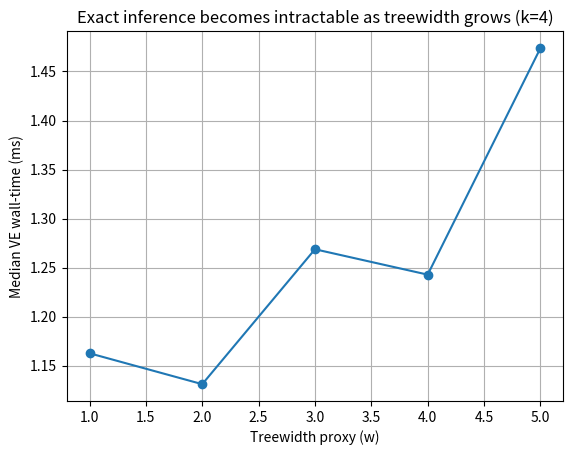
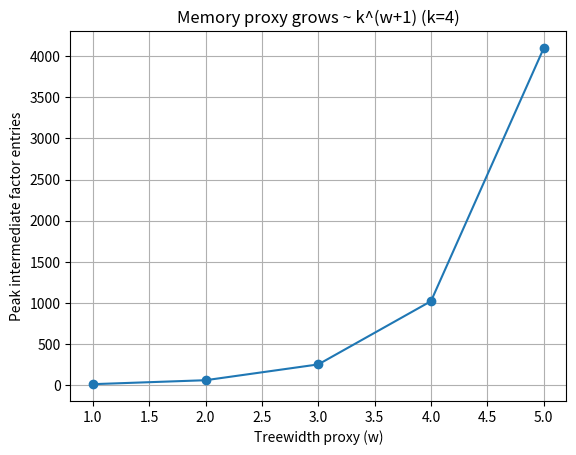

Write Python code to recreate these figures, in order. (Note: this script raises an exception after producing the figures.)
#!/usr/bin/env python3
"""
03_inference_complexity_treewidth_and_3d.py

Inference complexity:
- Exact inference via Variable Elimination is exponential in treewidth:
    time/memory ~ O(k^{w+1}) (roughly), where w is treewidth.
- We build synthetic models that induce intermediate cliques of size (w+1)
  under a natural elimination order, then measure:
    - wall time of VE
    - peak factor entries (memory proxy)
- Also produces a 3D surface over (k, w) -> runtime proxy.

Deps: numpy, matplotlib
Run: python 03_inference_complexity_treewidth_and_3d.py
"""

from __future__ import annotations

import time
from dataclasses import dataclass
from typing import Dict, List, Sequence, Tuple

import matplotlib.pyplot as plt
import numpy as np
from mpl_toolkits.mplot3d import Axes3D  # noqa: F401
from tqdm import tqdm


@dataclass
class Factor:
    scope: Tuple[int, ...]  # variables as ints
    card: Dict[int, int]
    values: np.ndarray

    def reduce(self, evidence: Dict[int, int]) -> "Factor":
        if not evidence:
            return self
        slicer = []
        new_scope = []
        for v in self.scope:
            if v in evidence:
                slicer.append(evidence[v])
            else:
                slicer.append(slice(None))
                new_scope.append(v)
        new_vals = self.values[tuple(slicer)]
        return Factor(tuple(new_scope), self.card, np.asarray(new_vals))


def multiply(f1: Factor, f2: Factor) -> Tuple[Factor, int]:
    scope = list(f1.scope)
    for v in f2.scope:
        if v not in scope:
            scope.append(v)
    scope_t = tuple(scope)

    def reshape_to(f: Factor, target_scope: Tuple[int, ...]) -> np.ndarray:
        idx_map = {v: i for i, v in enumerate(f.scope)}
        present = [v for v in target_scope if v in idx_map]
        if present:
            perm = [idx_map[v] for v in present]
            vals = np.transpose(f.values, axes=perm)
        else:
            vals = f.values
        shape = []
        pset = set(present)
        for v in target_scope:
            shape.append(f.card[v] if v in pset else 1)
        return vals.reshape(shape)

    v1 = reshape_to(f1, scope_t)
    v2 = reshape_to(f2, scope_t)
    out = v1 * v2
    approx_mults = int(np.prod(out.shape)) if out.shape else 1
    return Factor(scope_t, f1.card, out), approx_mults


def sum_out(f: Factor, var: int) -> Tuple[Factor, int]:
    if var not in f.scope:
        return f, 0
    axis = f.scope.index(var)
    out = f.values.sum(axis=axis)
    new_scope = tuple(v for v in f.scope if v != var)
    out_entries = int(np.prod(out.shape)) if out.shape else 1
    approx_adds = out_entries * (f.card[var] - 1)
    return Factor(new_scope, f.card, np.asarray(out)), approx_adds


def variable_elimination(
    factors: List[Factor],
    query: Sequence[int],
    evidence: Dict[int, int],
    elim_order: Sequence[int],
) -> Dict[str, float]:
    t0 = time.perf_counter()
    work = [f.reduce(evidence) for f in factors]
    mults = 0
    adds = 0
    peak = 1

    Q = set(query)
    E = set(evidence.keys())

    for z in elim_order:
        if z in Q or z in E:
            continue
        bucket = [f for f in work if z in f.scope]
        if not bucket:
            continue
        rest = [f for f in work if z not in f.scope]

        prod = bucket[0]
        for f in bucket[1:]:
            prod, m = multiply(prod, f)
            mults += m
            peak = max(
                peak, int(np.prod(prod.values.shape)) if prod.values.shape else 1
            )
        prod, a = sum_out(prod, z)
        adds += a
        peak = max(peak, int(np.prod(prod.values.shape)) if prod.values.shape else 1)
        work = rest + [prod]

    prod = work[0]
    for f in work[1:]:
        prod, m = multiply(prod, f)
        mults += m
        peak = max(peak, int(np.prod(prod.values.shape)) if prod.values.shape else 1)

    # sum out leftovers not in query
    for v in list(prod.scope):
        if v not in Q:
            prod, a = sum_out(prod, v)
            adds += a

    wall_ms = (time.perf_counter() - t0) * 1000.0
    return {
        "wall_ms": wall_ms,
        "mults": float(mults),
        "adds": float(adds),
        "peak_entries": float(peak),
    }


def make_controlled_treewidth_model(
    n_vars: int, k: int, w: int, seed: int = 0
) -> Tuple[List[Factor], List[int]]:
    """
    Construct factors that induce intermediate cliques of size (w+1) under elim order [0,1,2,...].
    We do it by adding overlapping (w+1)-ary factors on sliding windows:
      factor on (i, i+1, ..., i+w)
    This behaves like a chain of cliques; induced width is ~w.

    Returns (factors, elim_order).
    """
    rng = np.random.default_rng(seed)
    card = {i: k for i in range(n_vars)}
    factors: List[Factor] = []
    for i in range(n_vars - w):
        scope = tuple(range(i, i + w + 1))
        shape = [k] * (w + 1)
        # random positive values
        vals = rng.random(shape) + 1e-6
        factors.append(Factor(scope=scope, card=card, values=vals))
    elim_order = list(range(n_vars))
    return factors, elim_order


def main():
    # 2D: fix k, vary w (treewidth)
    k_fixed = 4
    n_vars = 18
    ws = list(range(1, 6, 1))  # treewidth proxy
    repeats = 5

    wall = []
    peak = []

    for w in tqdm(ws, desc="VE"):
        factors, elim = make_controlled_treewidth_model(
            n_vars=n_vars, k=k_fixed, w=w, seed=123 + w
        )
        query = [n_vars - 1]
        evidence = {0: 0}  # arbitrary conditioning

        # warmup
        _ = variable_elimination(factors, query, evidence, elim)

        ms = []
        pk = []
        for _ in range(repeats):
            stats = variable_elimination(factors, query, evidence, elim)
            ms.append(stats["wall_ms"])
            pk.append(stats["peak_entries"])
        wall.append(float(np.median(ms)))
        peak.append(float(np.median(pk)))

    plt.figure(dpi=500)
    plt.plot(ws, wall, marker="o")
    plt.xlabel("Treewidth proxy (w)")
    plt.ylabel("Median VE wall-time (ms)")
    plt.title(f"Exact inference becomes intractable as treewidth grows (k={k_fixed})")
    plt.grid(True)

    plt.figure(dpi=500)
    plt.plot(ws, peak, marker="o")
    plt.xlabel("Treewidth proxy (w)")
    plt.ylabel("Peak intermediate factor entries")
    plt.title(f"Memory proxy grows ~ k^(w+1) (k={k_fixed})")
    plt.grid(True)

    # 3D surface: vary k and w
    ks = np.array([2, 3, 4, 5, 6, 8, 10, 12])
    ws2 = np.array([1, 2, 3, 4, 5, 6, 7])
    K, W = np.meshgrid(ks, ws2)

    Z_time = np.zeros_like(K, dtype=float)
    Z_peak = np.zeros_like(K, dtype=float)

    for i in tqdm(range(W.shape[0]), desc="combo"):
        for j in range(W.shape[1]):
            k = int(K[i, j])
            w = int(W[i, j])
            factors, elim = make_controlled_treewidth_model(
                n_vars=n_vars, k=k, w=w, seed=999 + 37 * w + k
            )
            stats = variable_elimination(
                factors, query=[n_vars - 1], evidence={0: 0}, elim_order=elim
            )
            Z_time[i, j] = stats["wall_ms"]
            Z_peak[i, j] = stats["peak_entries"]

    fig = plt.figure(dpi=500)
    ax = fig.add_subplot(111, projection="3d")
    ax.plot_surface(K, W, Z_time)
    ax.set_xlabel("Cardinality (k)")
    ax.set_ylabel("Treewidth proxy (w)")
    ax.set_zlabel("VE time (ms)")
    ax.set_title("Inference complexity surface: (k, w) → time")

    fig = plt.figure(dpi=500)
    ax = fig.add_subplot(111, projection="3d")
    ax.plot_surface(K, W, Z_peak)
    ax.set_xlabel("Cardinality (k)")
    ax.set_ylabel("Treewidth proxy (w)")
    ax.set_zlabel("Peak factor entries")
    ax.set_title("Memory surface: (k, w) → peak factor size")

    plt.show()


if __name__ == "__main__":
    main()
